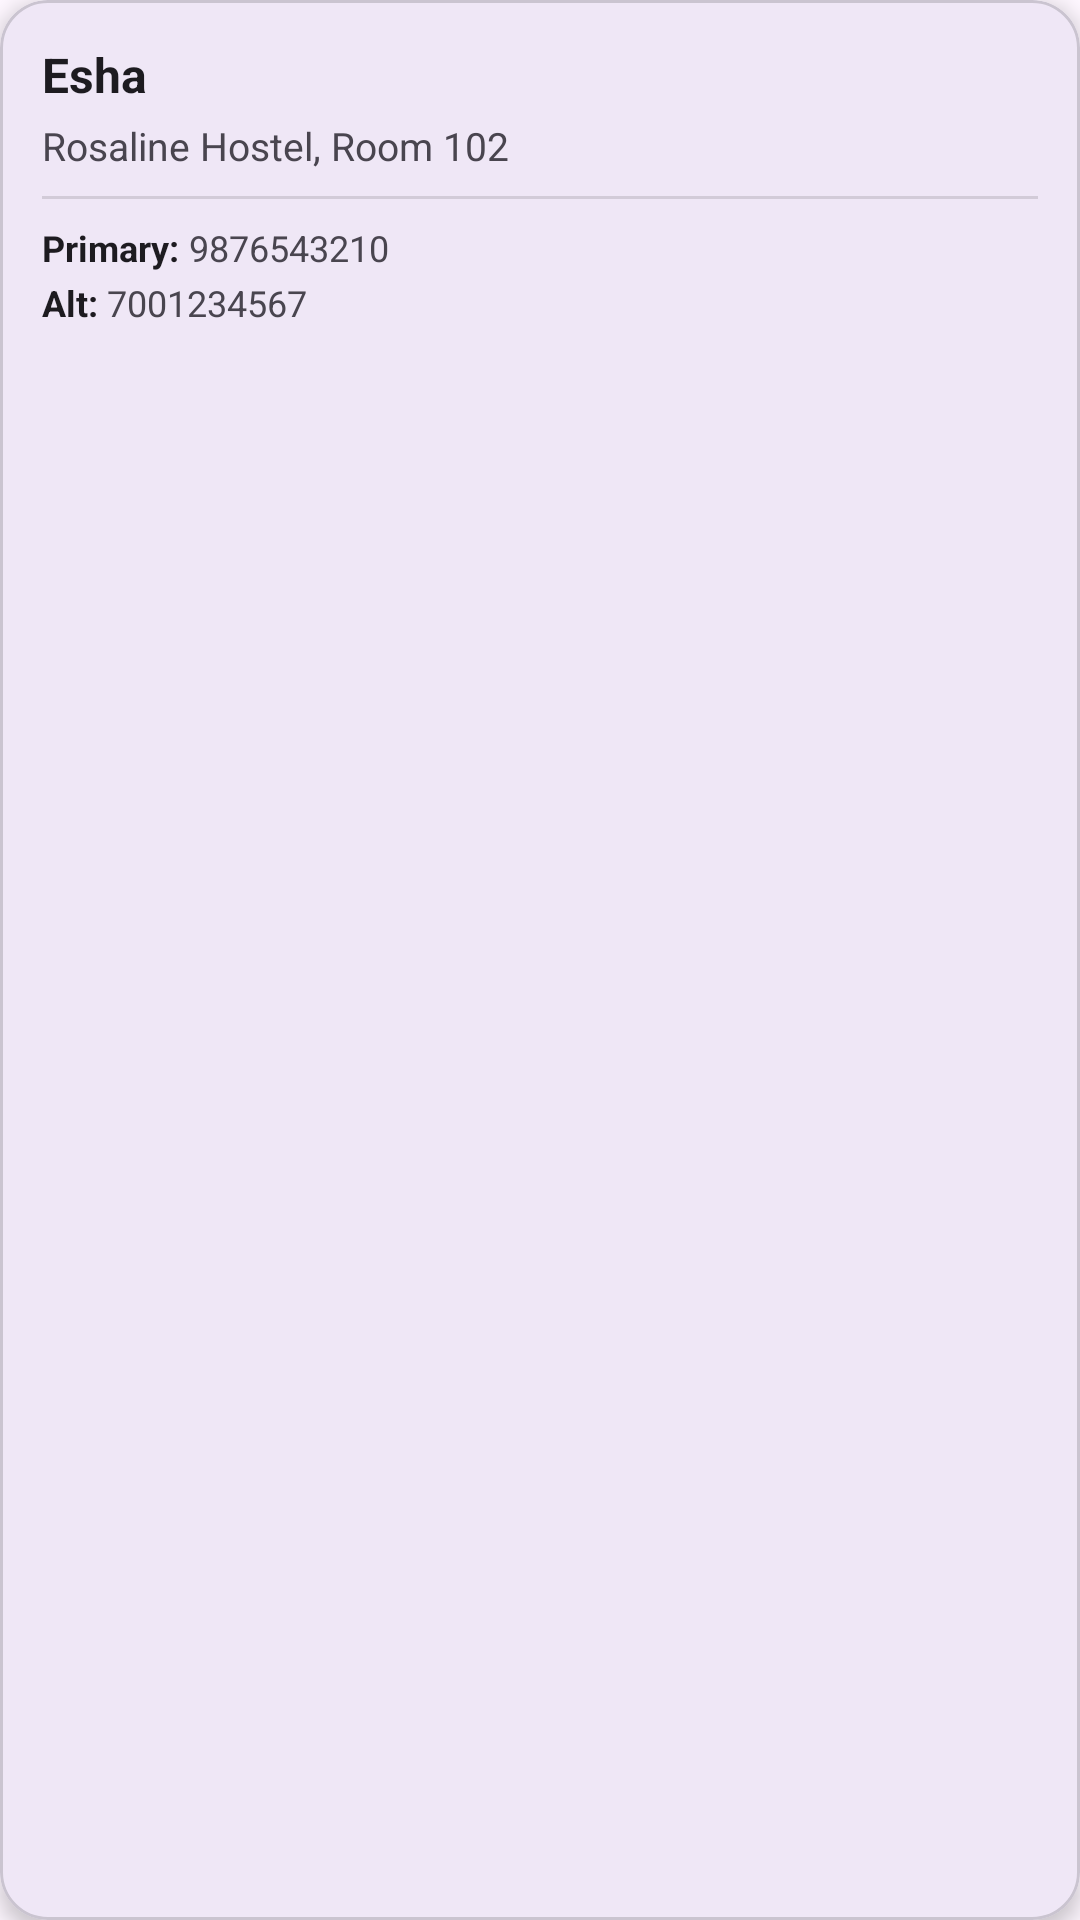

Produce the Android XML layout that renders to this screen, including the resource entries it uses.
<!-- AndroidManifest.xml: application theme Theme.Qkart -->
<!-- res/layout/pickup_profile.xml -->
<?xml version="1.0" encoding="utf-8"?>
<com.google.android.material.card.MaterialCardView xmlns:android="http://schemas.android.com/apk/res/android"
    xmlns:app="http://schemas.android.com/apk/res-auto"
    android:id="@+id/parentCard"
    android:layout_width="230dp"
    android:layout_height="wrap_content"
    android:layout_margin="8dp"
    app:cardCornerRadius="16dp"
    app:cardElevation="4dp"
    app:cardBackgroundColor="?attr/colorSurface"> <LinearLayout
    android:id="@+id/layoutBackground"
    android:layout_width="match_parent"
    android:layout_height="wrap_content"
    android:orientation="vertical"
    android:padding="14dp"
    app:strokeWidth="0dp">

    <RelativeLayout
        android:layout_width="match_parent"
        android:layout_height="wrap_content">

        <TextView
            android:id="@+id/tvProfileName"
            android:layout_width="wrap_content"
            android:layout_height="wrap_content"
            android:layout_alignParentStart="true"
            android:layout_toStartOf="@+id/llActions"
            android:text="Esha"
            android:textColor="?attr/colorOnSurface"
            android:textSize="16sp"
            android:textStyle="bold" />

        <LinearLayout
            android:id="@+id/llActions"
            android:layout_width="wrap_content"
            android:layout_height="wrap_content"
            android:layout_alignParentEnd="true"
            android:orientation="horizontal">

            <ImageView
                android:id="@+id/ivEditProfile"
                android:layout_width="20dp"
                android:layout_height="20dp"
                android:layout_marginEnd="12dp"
                android:src="@drawable/outline_leaderboard"
                app:tint="?attr/colorOnSurfaceVariant" />

            <ImageView
                android:id="@+id/ivDeleteProfile"
                android:layout_width="20dp"
                android:layout_height="20dp"
                android:src="@drawable/ic_delete"
                app:tint="@color/design_default_color_error" />
        </LinearLayout>
    </RelativeLayout>

    <TextView
        android:id="@+id/tvProfileHostel"
        android:layout_width="match_parent"
        android:layout_height="wrap_content"
        android:layout_marginTop="4dp"
        android:text="Rosaline Hostel, Room 102"
        android:textColor="?attr/colorOnSurfaceVariant"
        android:textSize="13sp" />

    <View
        android:layout_width="match_parent"
        android:layout_height="1dp"
        android:layout_marginVertical="8dp"
        android:background="?android:attr/listDivider" />

    <LinearLayout
        android:layout_width="match_parent"
        android:layout_height="wrap_content"
        android:orientation="horizontal">
        <TextView
            android:layout_width="wrap_content"
            android:layout_height="wrap_content"
            android:text="Primary: "
            android:textColor="?attr/colorOnSurface"
            android:textSize="12sp"
            android:textStyle="bold"/>
        <TextView
            android:id="@+id/tvProfilePhone"
            android:layout_width="wrap_content"
            android:layout_height="wrap_content"
            android:textColor="?attr/colorOnSurfaceVariant"
            android:text="9876543210"
            android:textSize="12sp" />
    </LinearLayout>

    <LinearLayout
        android:layout_width="match_parent"
        android:layout_height="wrap_content"
        android:layout_marginTop="2dp"
        android:orientation="horizontal">
        <TextView
            android:layout_width="wrap_content"
            android:layout_height="wrap_content"
            android:text="Alt: "
            android:textColor="?attr/colorOnSurface"
            android:textSize="12sp"
            android:textStyle="bold"/>
        <TextView
            android:id="@+id/tvAltPhone"
            android:layout_width="wrap_content"
            android:layout_height="wrap_content"
            android:textColor="?attr/colorOnSurfaceVariant"
            android:text="7001234567"
            android:textSize="12sp" />
    </LinearLayout>

    <TextView
        android:id="@+id/tvSelectedTag"
        android:layout_width="wrap_content"
        android:layout_height="wrap_content"
        android:layout_gravity="end"
        android:layout_marginTop="6dp"
        android:text="● SELECTED"
        android:textColor="@color/accent_green"
        android:textSize="10sp"
        android:textStyle="bold"
        android:visibility="gone" />

</LinearLayout>
</com.google.android.material.card.MaterialCardView>
<!-- resources referenced by this layout -->
<resources>
  <color name="accent_green">#2E7D32</color>
  <style name="Theme.Qkart" parent="Base.Theme.Qkart" />
  <style name="Base.Theme.Qkart" parent="Theme.Material3.DayNight.NoActionBar">
      </style>
</resources>
